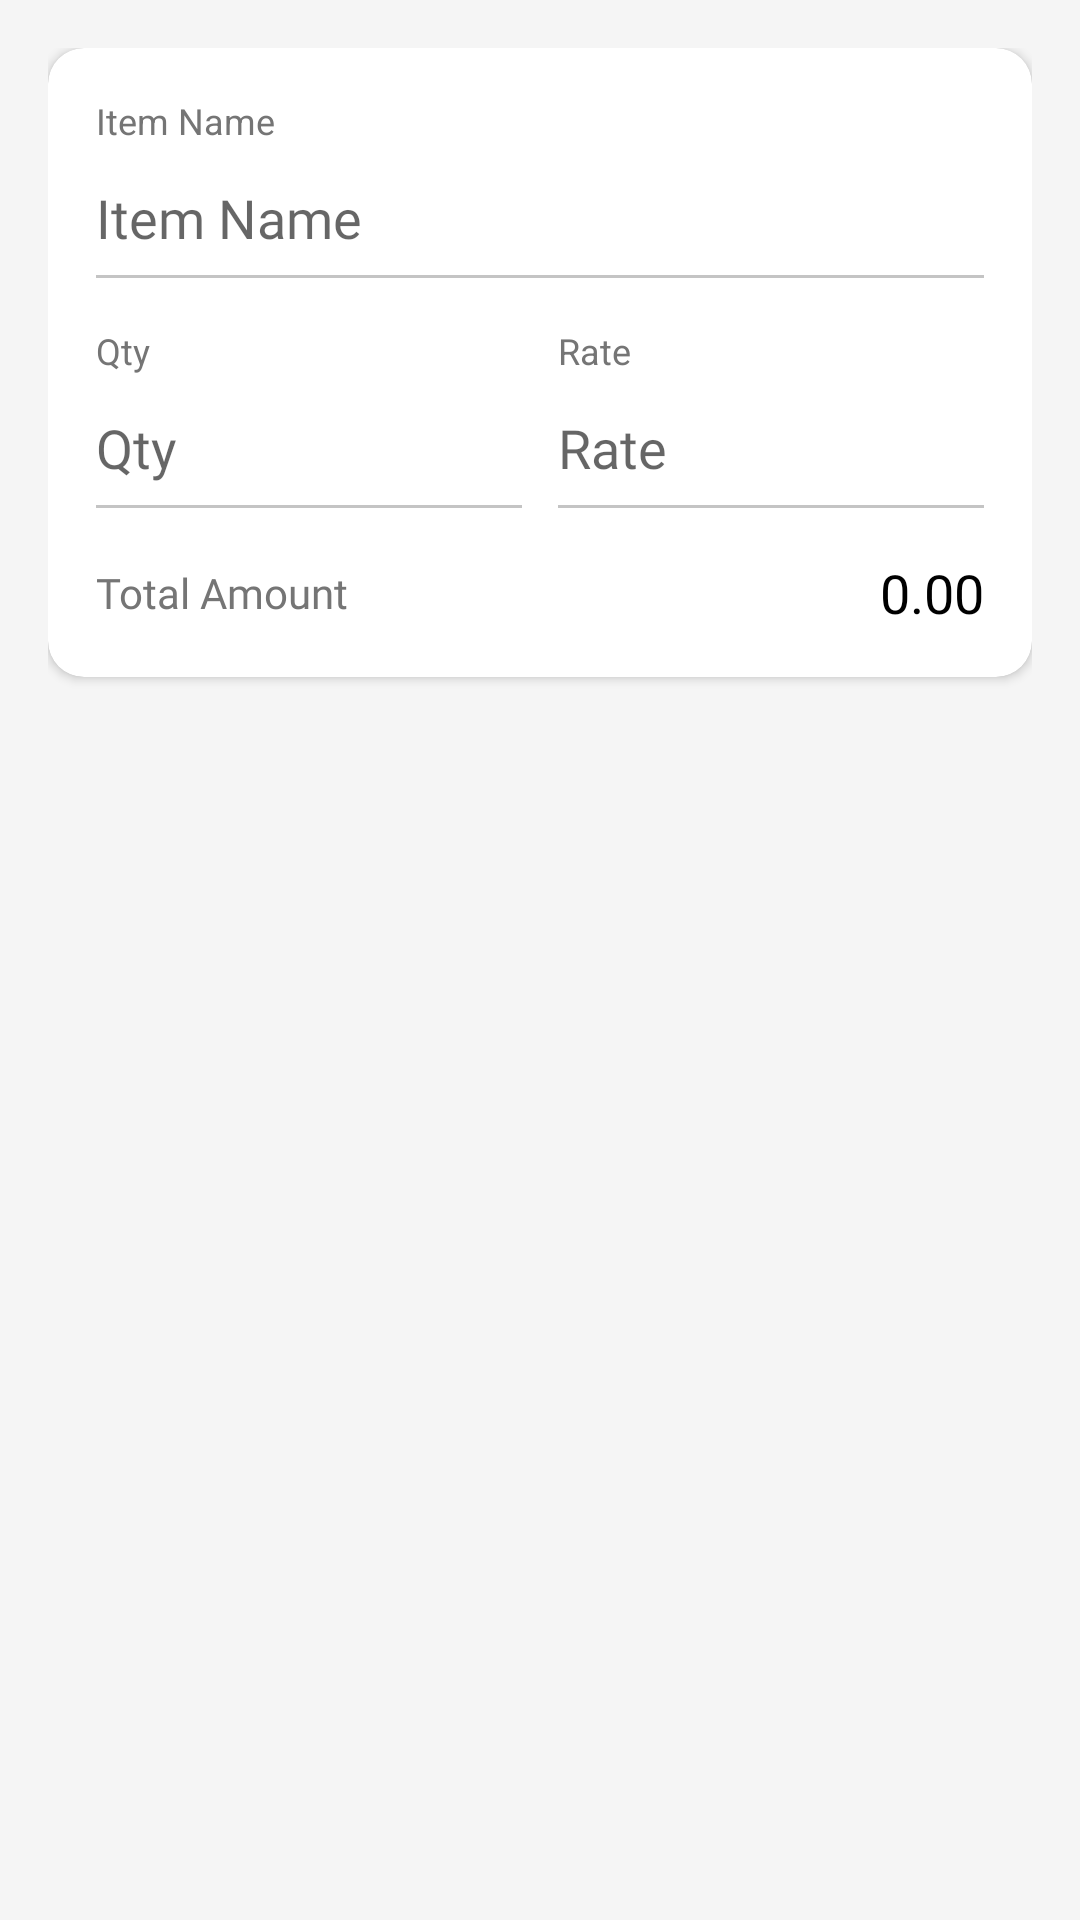

Here is an Android app screen rendered from its layout file. Give the layout XML and the strings, colors and styles it references.
<!-- AndroidManifest.xml: application theme AppThemeCompact -->
<!-- res/layout/edit_item_dialog.xml -->
<?xml version="1.0" encoding="utf-8"?>
<LinearLayout xmlns:android="http://schemas.android.com/apk/res/android"
    xmlns:app="http://schemas.android.com/apk/res-auto"
    android:layout_width="match_parent"
    android:layout_height="wrap_content"
    android:background="#F5F5F5"
    android:orientation="vertical"
    android:padding="16dp">

    <com.google.android.material.card.MaterialCardView
        android:layout_width="match_parent"
        android:layout_height="wrap_content"
        app:cardBackgroundColor="@color/white"
        app:cardCornerRadius="12dp"
        app:cardElevation="2dp">

        <LinearLayout
            android:layout_width="match_parent"
            android:layout_height="wrap_content"
            android:orientation="vertical"
            android:padding="16dp">

            <TextView
                android:layout_width="wrap_content"
                android:layout_height="wrap_content"
                android:text="@string/item_name"
                android:textColor="#757575"
                android:textSize="12sp"
                android:layout_marginBottom="4dp"/>

            <androidx.appcompat.widget.AppCompatEditText
                android:id="@+id/itemNameInput"
                android:layout_width="match_parent"
                android:layout_height="wrap_content"
                android:layout_marginBottom="16dp"
                android:background="@drawable/bg_underline"
                android:fontFamily="@font/lato_regular"
                android:hint="@string/item_name"
                android:imeOptions="actionNext"
                android:inputType="number"
                android:selectAllOnFocus="true"
                android:paddingVertical="8dp"
                android:textColor="@color/black" />

            <LinearLayout
                android:layout_width="match_parent"
                android:layout_height="wrap_content"
                android:layout_marginBottom="16dp"
                android:orientation="horizontal">

                <LinearLayout
                    android:layout_width="0dp"
                    android:layout_height="wrap_content"
                    android:layout_weight="1"
                    android:layout_marginEnd="12dp"
                    android:orientation="vertical">

                    <TextView
                        android:layout_width="wrap_content"
                        android:layout_height="wrap_content"
                        android:text="@string/quantity"
                        android:textColor="#757575"
                        android:textSize="12sp"
                        android:layout_marginBottom="4dp"/>

                    <androidx.appcompat.widget.AppCompatEditText
                        android:id="@+id/quantityInput"
                        android:layout_width="match_parent"
                        android:layout_height="wrap_content"
                        android:background="@drawable/bg_underline"
                        android:fontFamily="@font/lato_regular"
                        android:hint="@string/quantity"
                        android:imeOptions="actionNext"
                        android:inputType="number"
                        android:selectAllOnFocus="true"
                        android:paddingVertical="8dp"
                        android:textColor="@color/black" />
                </LinearLayout>

                <LinearLayout
                    android:layout_width="0dp"
                    android:layout_height="wrap_content"
                    android:layout_weight="1"
                    android:orientation="vertical">

                    <TextView
                        android:layout_width="wrap_content"
                        android:layout_height="wrap_content"
                        android:text="@string/rate"
                        android:textColor="#757575"
                        android:textSize="12sp"
                        android:layout_marginBottom="4dp"/>

                    <androidx.appcompat.widget.AppCompatEditText
                        android:id="@+id/rateInput"
                        android:layout_width="match_parent"
                        android:layout_height="wrap_content"
                        android:background="@drawable/bg_underline"
                        android:fontFamily="@font/lato_regular"
                        android:hint="@string/rate"
                        android:imeOptions="actionDone"
                        android:inputType="numberDecimal"
                        android:selectAllOnFocus="true"
                        android:paddingVertical="8dp"
                        android:textColor="@color/black" />
                </LinearLayout>
            </LinearLayout>

            <LinearLayout
                android:layout_width="match_parent"
                android:layout_height="wrap_content"
                android:gravity="center_vertical"
                android:orientation="horizontal">

                <TextView
                    android:layout_width="0dp"
                    android:layout_height="wrap_content"
                    android:layout_weight="1"
                    android:fontFamily="@font/lato_bold"
                    android:text="Total Amount"
                    android:textColor="#757575"
                    android:textSize="14sp" />

                <TextView
                    android:id="@+id/tv_total_item"
                    android:layout_width="wrap_content"
                    android:layout_height="wrap_content"
                    android:fontFamily="@font/lato_bold"
                    android:text="0.00"
                    android:textColor="@color/black"
                    android:textSize="18sp" />
            </LinearLayout>

        </LinearLayout>
    </com.google.android.material.card.MaterialCardView>

</LinearLayout>
<!-- resources referenced by this layout -->
<resources>
  <color name="black">#FF000000</color>
  <color name="white">#FFFFFFFF</color>
  <!-- drawable bg_underline (drawable) -->
  <?xml version="1.0" encoding="utf-8"?>
  <layer-list xmlns:android="http://schemas.android.com/apk/res/android">
      <item
          android:left="-5dp"
          android:right="-5dp"
          android:top="-5dp">
          <shape android:shape="rectangle">
              <stroke
                  android:width="1dp"
                  android:color="@color/edt_border" />
          </shape>
      </item>
  </layer-list>
  <string name="item_name">Item Name</string>
  <string name="quantity">Qty</string>
  <string name="rate">Rate</string>
  <style name="AppThemeCompact" parent="Theme.MaterialComponents.Light.NoActionBar">
          
          <item name="colorPrimary">@color/colorPrimary</item>
          <item name="colorPrimaryDark">@color/white</item>
          <item name="colorAccent">@color/colorPrimary</item>
          <item name="colorControlNormal">@color/colorPrimary</item>
          <item name="android:statusBarColor">@color/white</item>
          <item name="android:windowLightStatusBar">true</item>
      </style>
  <color name="edt_border">#c4c4c4</color>
  <color name="colorPrimary">#6750a4</color>
</resources>
